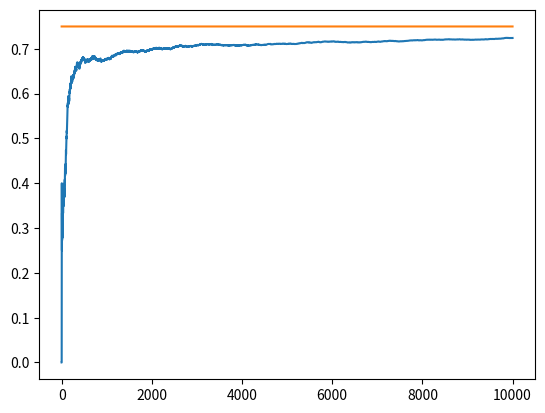

Source code (Python):
# -*- coding: utf-8 -*-
"""
Created on Sat Dec 19 16:43:12 2020

[redacted]
"""

import numpy as np
import matplotlib.pyplot as plt

EPS = 0.1
NUM_TRIALS = 10000
BANDIT_PROBS = [0.2, 0.5, 0.75]

class bandit:
    def __init__(self, p):
        self.p = p
        self.p_estimate = 0
        self.N = 0
        
    def pull(self):
        return np.random.random() < self.p
    
    def update(self, x):
        self.N = self.N + 1
        self.p_estimate = ((self.N - 1) * self.p_estimate + x) / self.N
        
def experiment():
    bandits = [bandit(p) for p in BANDIT_PROBS]
    
    rewards = np.zeros(NUM_TRIALS)
    num_times_explored = 0
    num_times_exploited = 0
    num_times_optimal = 0
    optimal_j = np.argmax([b.p for b in bandits])
    print("optimal_j: ", optimal_j)
    
    for i in range(NUM_TRIALS):
        if np.random.uniform(0, 1) < EPS:
            j = np.random.randint(len(bandits))
            num_times_explored += 1
        else:
            num_times_exploited += 1
            j = np.argmax([b.p_estimate for b in bandits])
            
        if j == optimal_j:
            num_times_optimal += 1
        
        x = bandits[j].pull()
        
        rewards[i] = x
        
        bandits[j].update(x) 
        
    for b in bandits:
        print("mean estimate: ", b.p_estimate)
        
    print("Total reward earned: ", rewards.sum())
    print("overall win rate: ", rewards.sum() / NUM_TRIALS)
    print("num_times_exploited: ", num_times_exploited)
    print("num_times_explored: ", num_times_explored)
    print("num_times_optimal: ", num_times_optimal)
    
    cumulative_rewards = np.cumsum(rewards)
    win_rates = cumulative_rewards / (np.arange(NUM_TRIALS) + 1)
    plt.plot(win_rates)
    plt.plot(np.ones(NUM_TRIALS) * np.max(BANDIT_PROBS))
    plt.show()
    
if __name__ == "__main__":
    experiment()